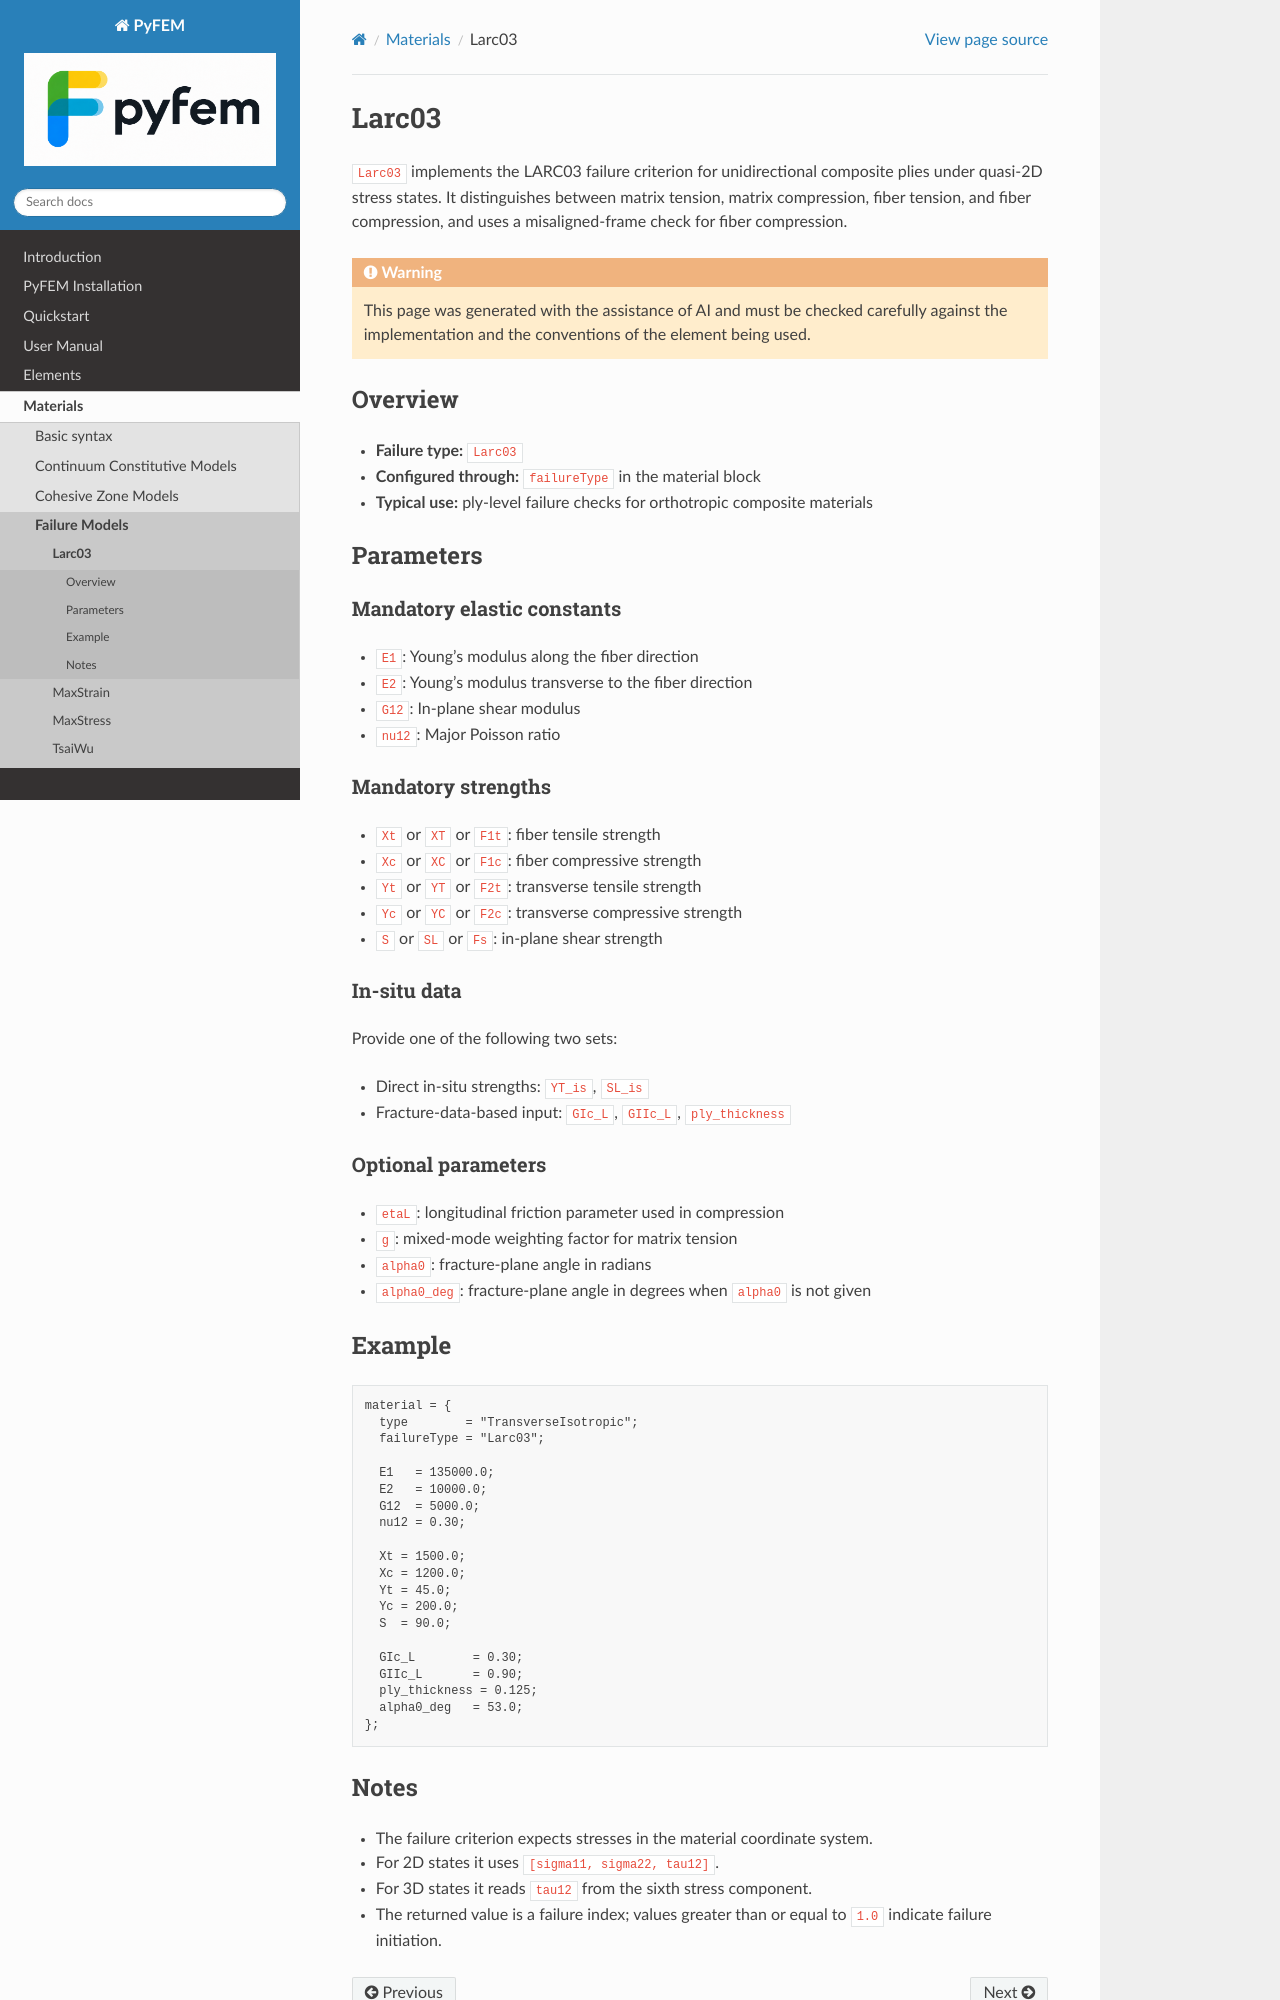

repository: jjcremmers/PyFEM · page: materials/larc03.html · generator: sphinx

# Larc03

`Larc03` implements the LARC03 failure criterion for unidirectional composite
plies under quasi-2D stress states. It distinguishes between matrix tension,
matrix compression, fiber tension, and fiber compression, and uses a
misaligned-frame check for fiber compression.

```{warning}
This page was generated with the assistance of AI and must be checked
carefully against the implementation and the conventions of the element being
used.
```

## Overview
- **Failure type:** `Larc03`
- **Configured through:** `failureType` in the material block
- **Typical use:** ply-level failure checks for orthotropic composite materials

## Parameters
### Mandatory elastic constants
- `E1`: Young's modulus along the fiber direction
- `E2`: Young's modulus transverse to the fiber direction
- `G12`: In-plane shear modulus
- `nu12`: Major Poisson ratio

### Mandatory strengths
- `Xt` or `XT` or `F1t`: fiber tensile strength
- `Xc` or `XC` or `F1c`: fiber compressive strength
- `Yt` or `YT` or `F2t`: transverse tensile strength
- `Yc` or `YC` or `F2c`: transverse compressive strength
- `S` or `SL` or `Fs`: in-plane shear strength

### In-situ data
Provide one of the following two sets:

- Direct in-situ strengths:
  `YT_is`, `SL_is`
- Fracture-data-based input:
  `GIc_L`, `GIIc_L`, `ply_thickness`

### Optional parameters
- `etaL`: longitudinal friction parameter used in compression
- `g`: mixed-mode weighting factor for matrix tension
- `alpha0`: fracture-plane angle in radians
- `alpha0_deg`: fracture-plane angle in degrees when `alpha0` is not given

## Example

```text
material = {
  type        = "TransverseIsotropic";
  failureType = "Larc03";

  E1   = 135000.0;
  E2   = 10000.0;
  G12  = 5000.0;
  nu12 = 0.30;

  Xt = 1500.0;
  Xc = 1200.0;
  Yt = 45.0;
  Yc = 200.0;
  S  = 90.0;

  GIc_L        = 0.30;
  GIIc_L       = 0.90;
  ply_thickness = 0.125;
  alpha0_deg   = 53.0;
};
```
